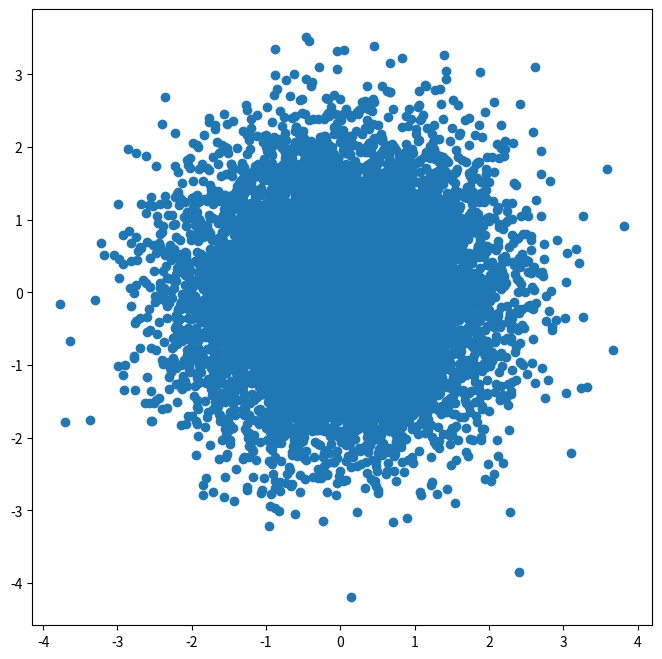

Here is the Python script that generated this plot:
import numpy as np
import matplotlib.pyplot as plt

def main():
    N = 10000 #number of samples
    U1 = np.random.rand(N)
    U2 = np.random.rand(N)

    x1 = np.sqrt(-2*np.log(U1))*np.cos(2*np.pi*U2)
    x2 = np.sqrt(-2*np.log(U1))*np.sin(2*np.pi*U2)

    plt.figure(figsize=(8,8))
    plt.scatter(x1,x2)
    plt.show()


if __name__ == '__main__':
    main()